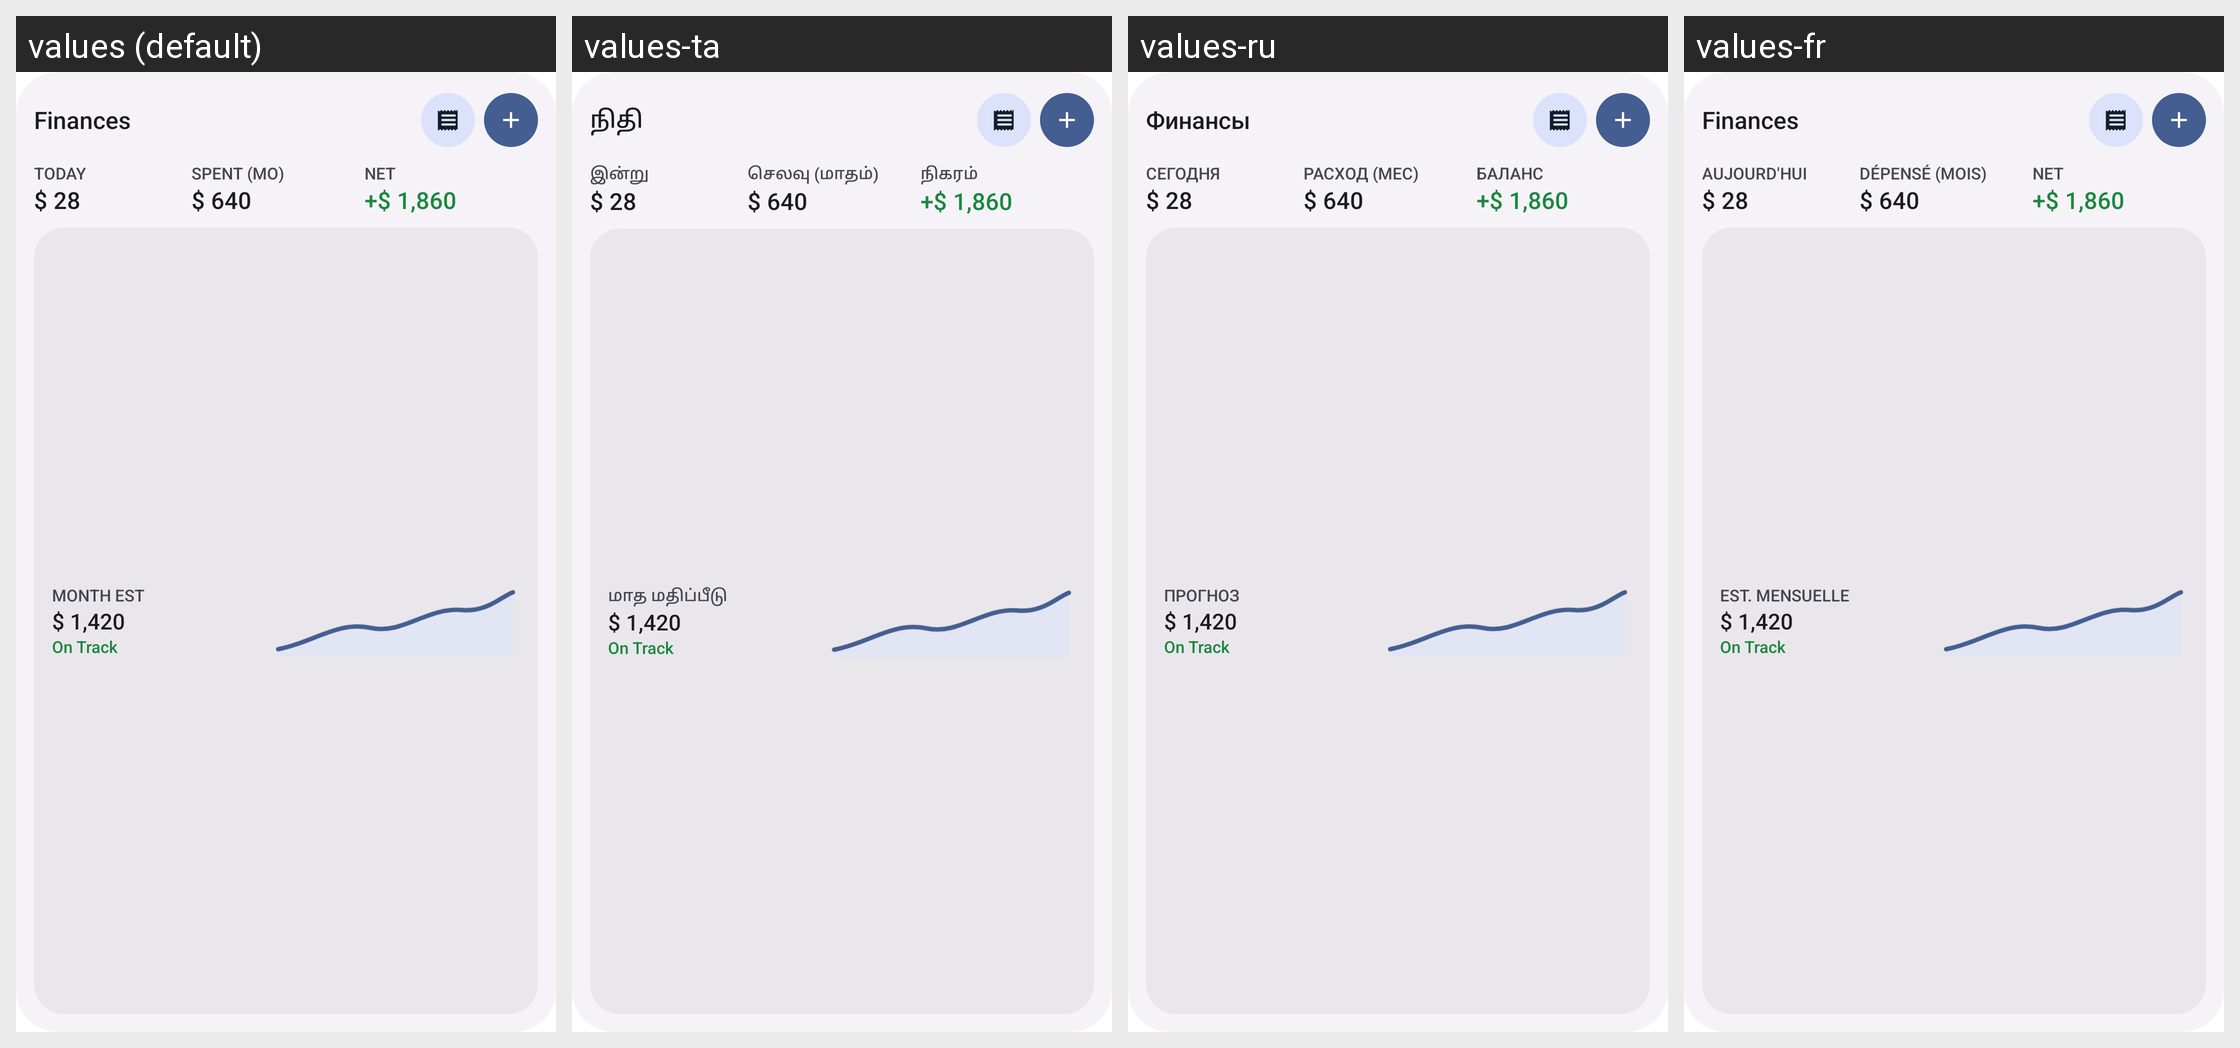

The Android screen above is rendered under several locales of the same app. Produce the string resources it draws, with the default and per-locale values.
Android screen res/layout/preview_finance_widget.xml rendered under 4 locales, left to right: values (default), values-ta, values-ru, values-fr. Device: Nexus 5 (rendered at 1080×1920; each locale shown at half size, 540×960, under a caption strip naming it); theme Theme.MaterialComponents.DayNight.NoActionBar.
Other locales in the repository, not shown: values-de, values-es, values-pt, values-zh.
Strings drawn on this screen, with the default value and each locale's value (text and hints the layout hard-codes, and strings that could not be matched under every locale, appear in the picture but are not listed):

widget_finance_label
  values: Finances
  values-ta: நிதி
  values-ru: Финансы
  values-fr: Finances

widget_today_label
  values: TODAY
  values-ta: இன்று
  values-ru: СЕГОДНЯ
  values-fr: AUJOURD'HUI

widget_spent_month_label
  values: SPENT (MO)
  values-ta: செலவு (மாதம்)
  values-ru: РАСХОД (МЕС)
  values-fr: DÉPENSÉ (MOIS)

widget_net_label
  values: NET
  values-ta: நிகரம்
  values-ru: БАЛАНС
  values-fr: NET

widget_month_est_label
  values: MONTH EST
  values-ta: மாத மதிப்பீடு
  values-ru: ПРОГНОЗ
  values-fr: EST. MENSUELLE
